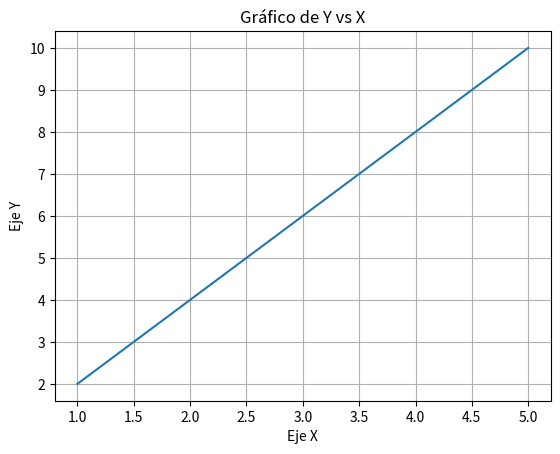

This figure's Python source:
import matplotlib.pyplot as plt

# Datos de ejemplo
x = [1, 2, 3, 4, 5]
y = [2, 4, 6, 8, 10]

# Graficar x vs y
plt.plot(x, y)
plt.xlabel('Eje X')  # Etiqueta del eje X
plt.ylabel('Eje Y')  # Etiqueta del eje Y
plt.title('Gráfico de Y vs X')  # Título del gráfico
plt.grid(True)  # Mostrar cuadrícula
plt.show()  # Mostrar la gráfica
